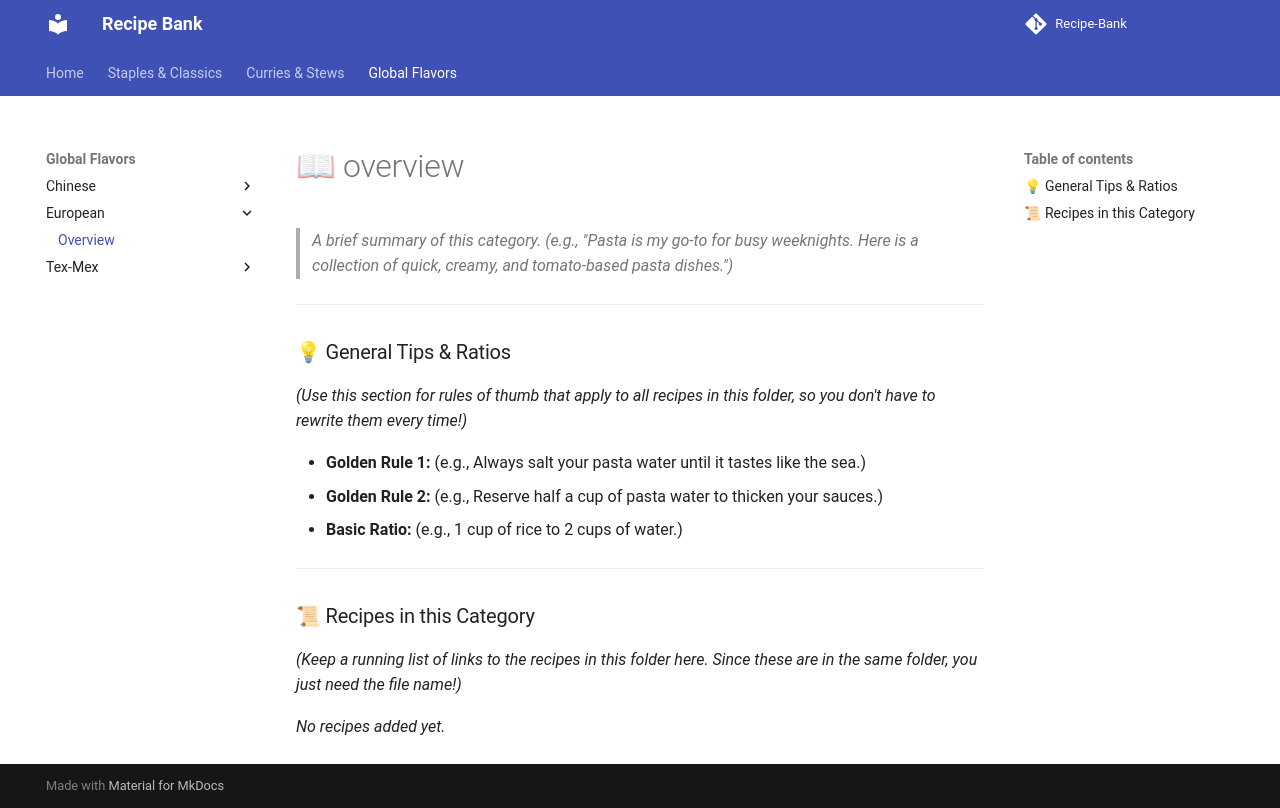

repository: ItsTachie/Recipe-Bank · page: global/european/Overview/index.html · generator: mkdocs

---
title: overview
description: Category overview and general cooking tips.
---

# 📖 overview

> *A brief summary of this category. (e.g., "Pasta is my go-to for busy weeknights. Here is a collection of quick, creamy, and tomato-based pasta dishes.")*

---

### 💡 General Tips & Ratios
*(Use this section for rules of thumb that apply to all recipes in this folder, so you don't have to rewrite them every time!)*

* **Golden Rule 1:** (e.g., Always salt your pasta water until it tastes like the sea.)
* **Golden Rule 2:** (e.g., Reserve half a cup of pasta water to thicken your sauces.)
* **Basic Ratio:** (e.g., 1 cup of rice to 2 cups of water.)

---

### 📜 Recipes in this Category
*(Keep a running list of links to the recipes in this folder here. Since these are in the same folder, you just need the file name!)*

*No recipes added yet.*
